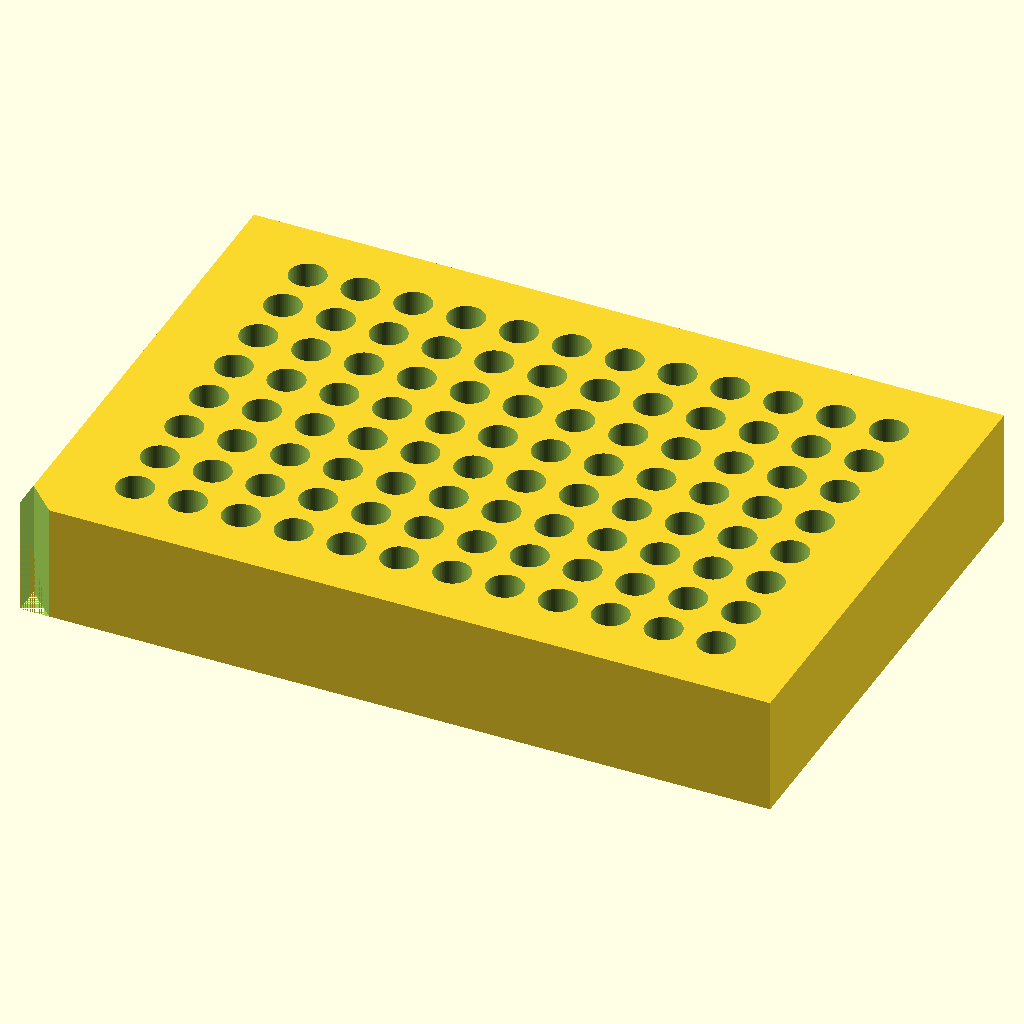
Cell 1: rendered with the file's own defaults.
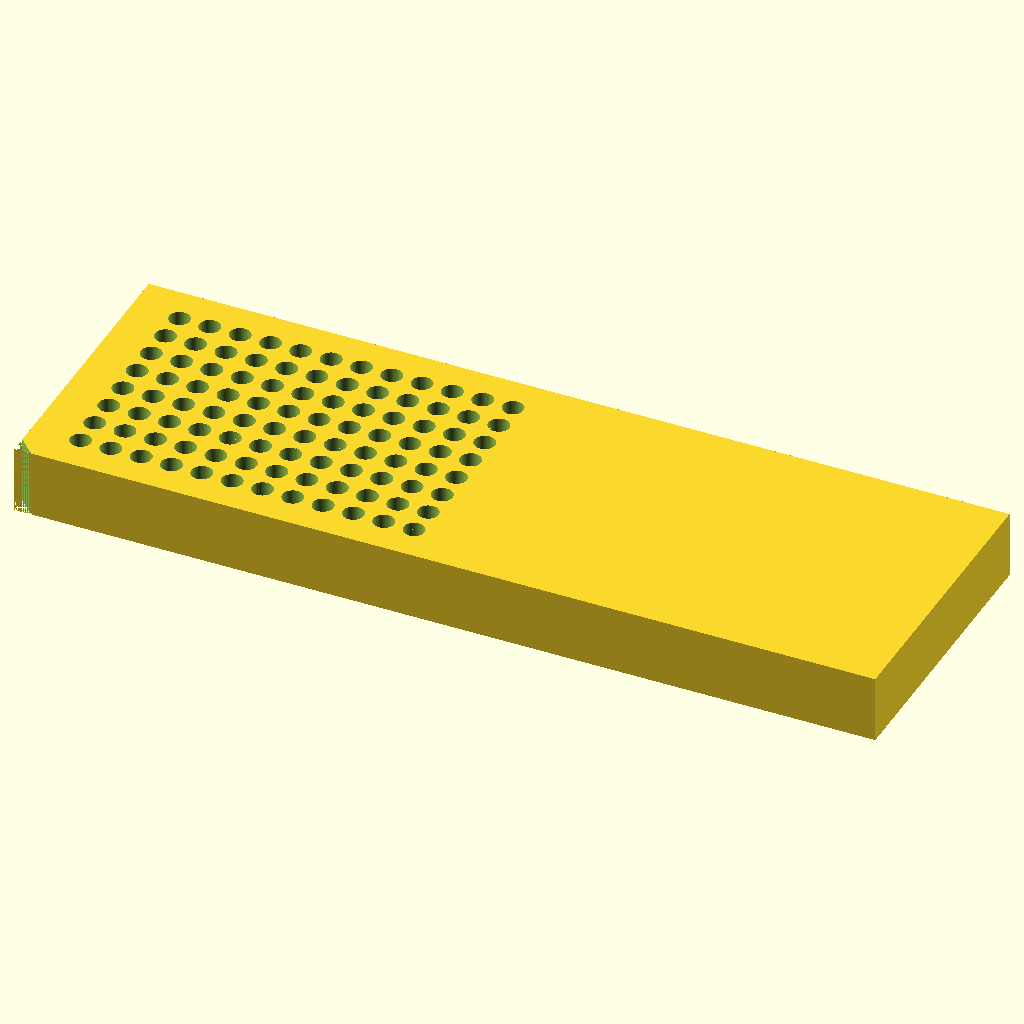
Cell 2 — BLOCK_X set to 255.52, the other parameters unchanged.
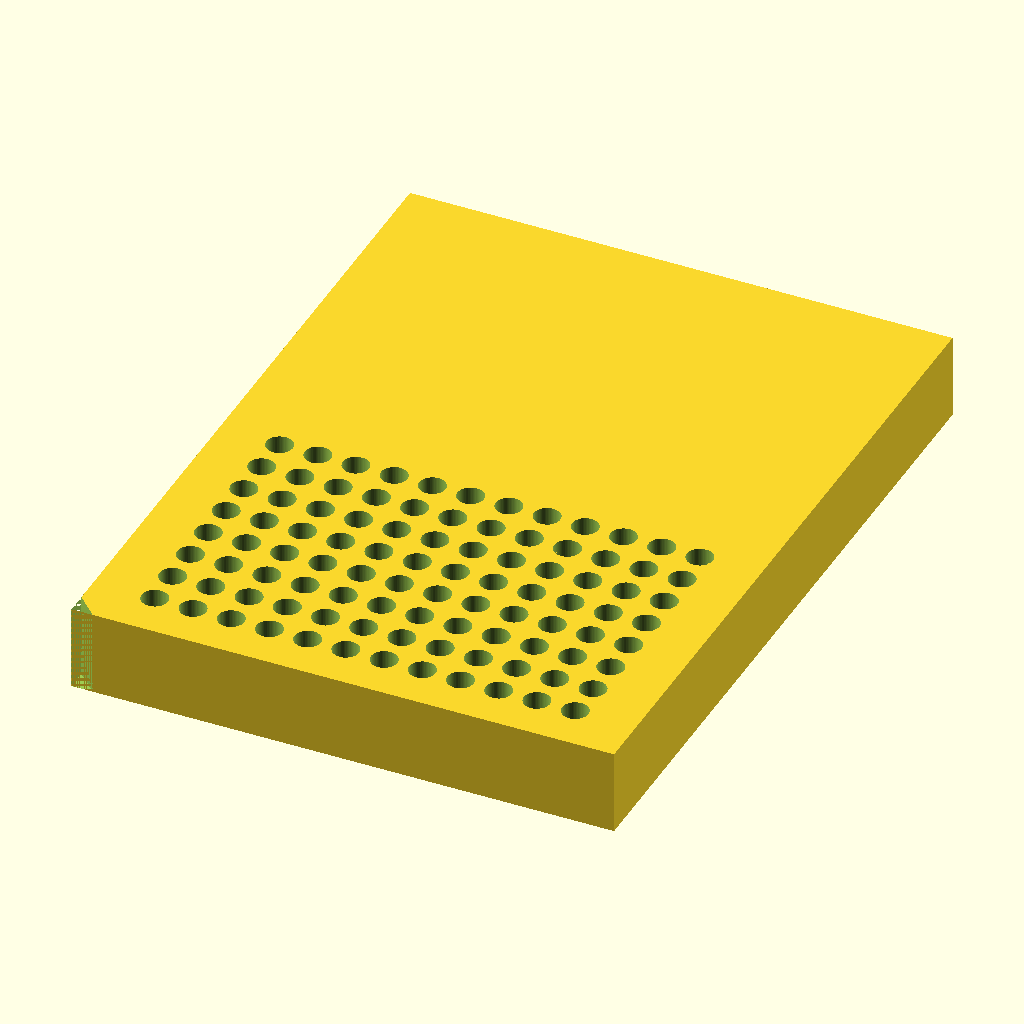
Cell 3: BLOCK_Y = 170.96 (everything else at default).
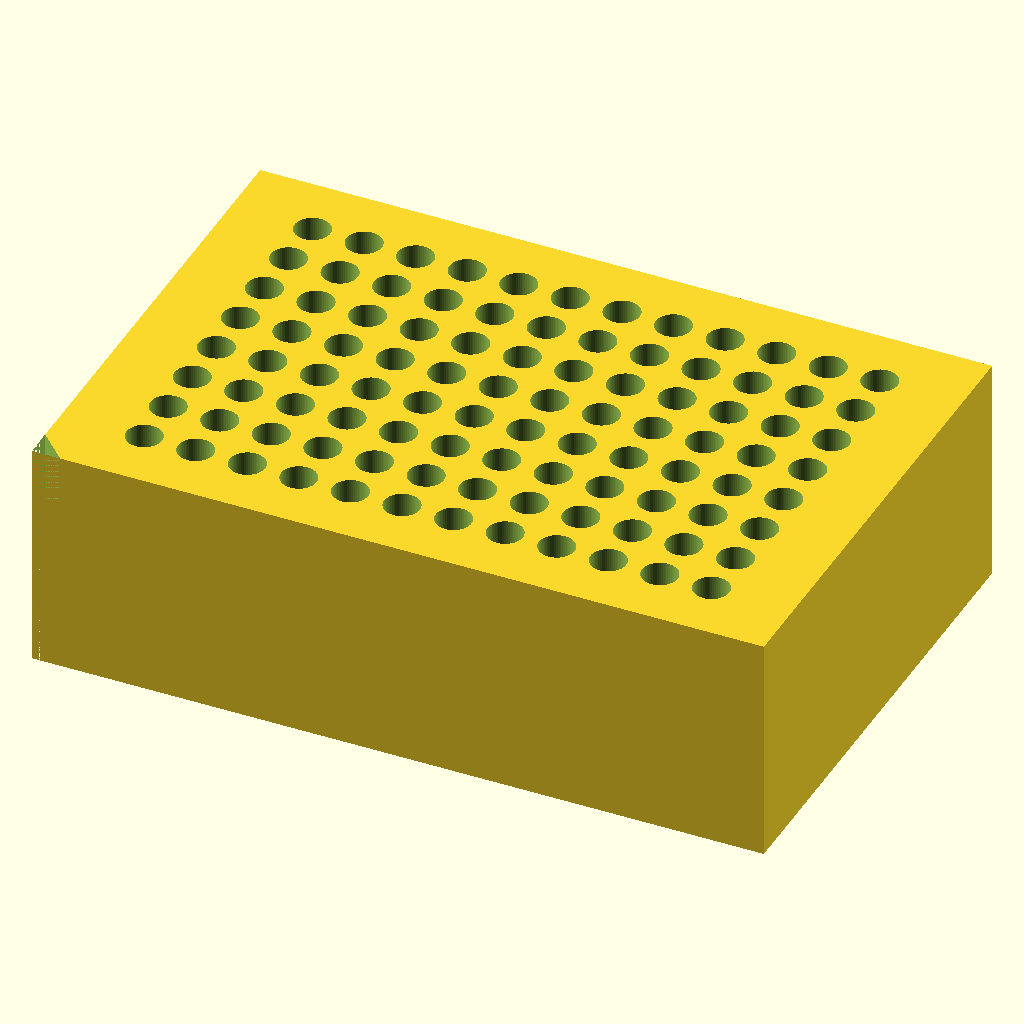
Cell 4: BLOCK_Z = 40 (everything else at default).
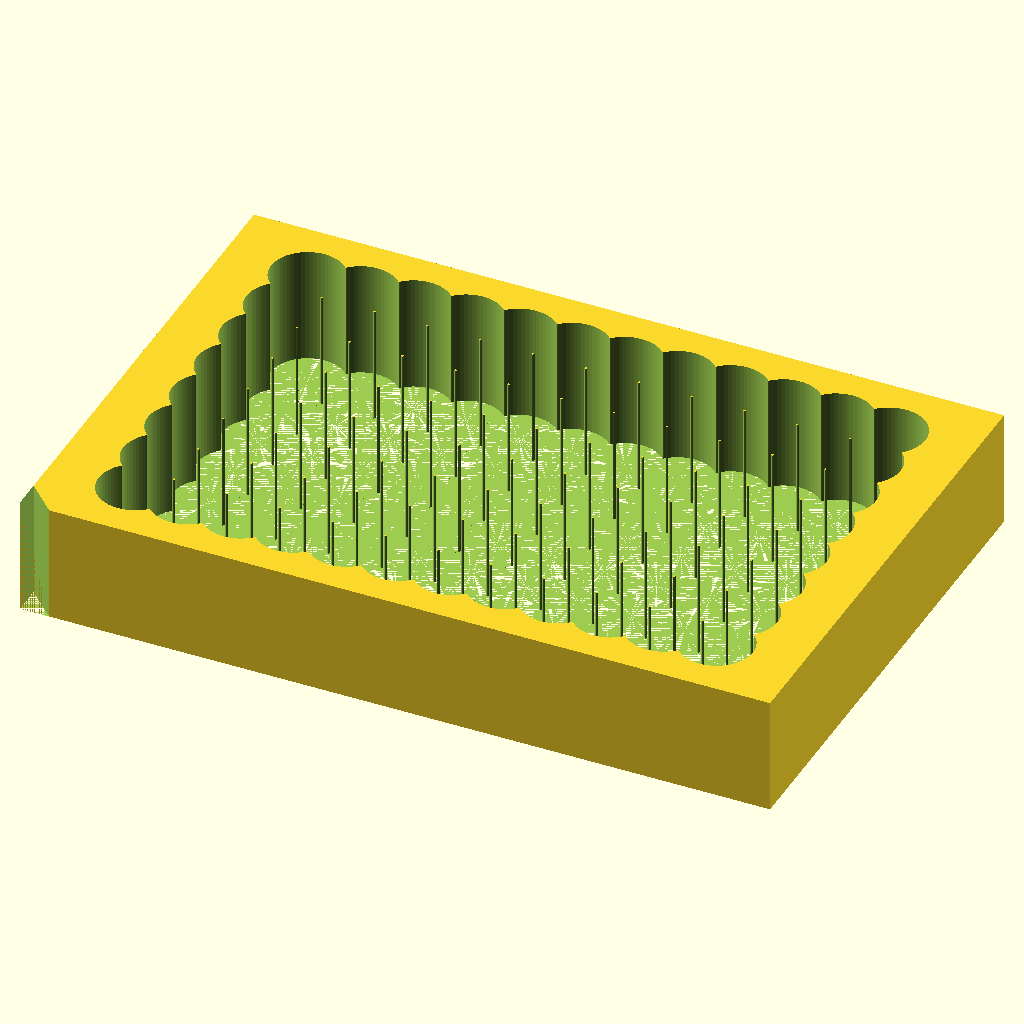
Cell 5 — HOLE_DIA set to 12.4, the other parameters unchanged.
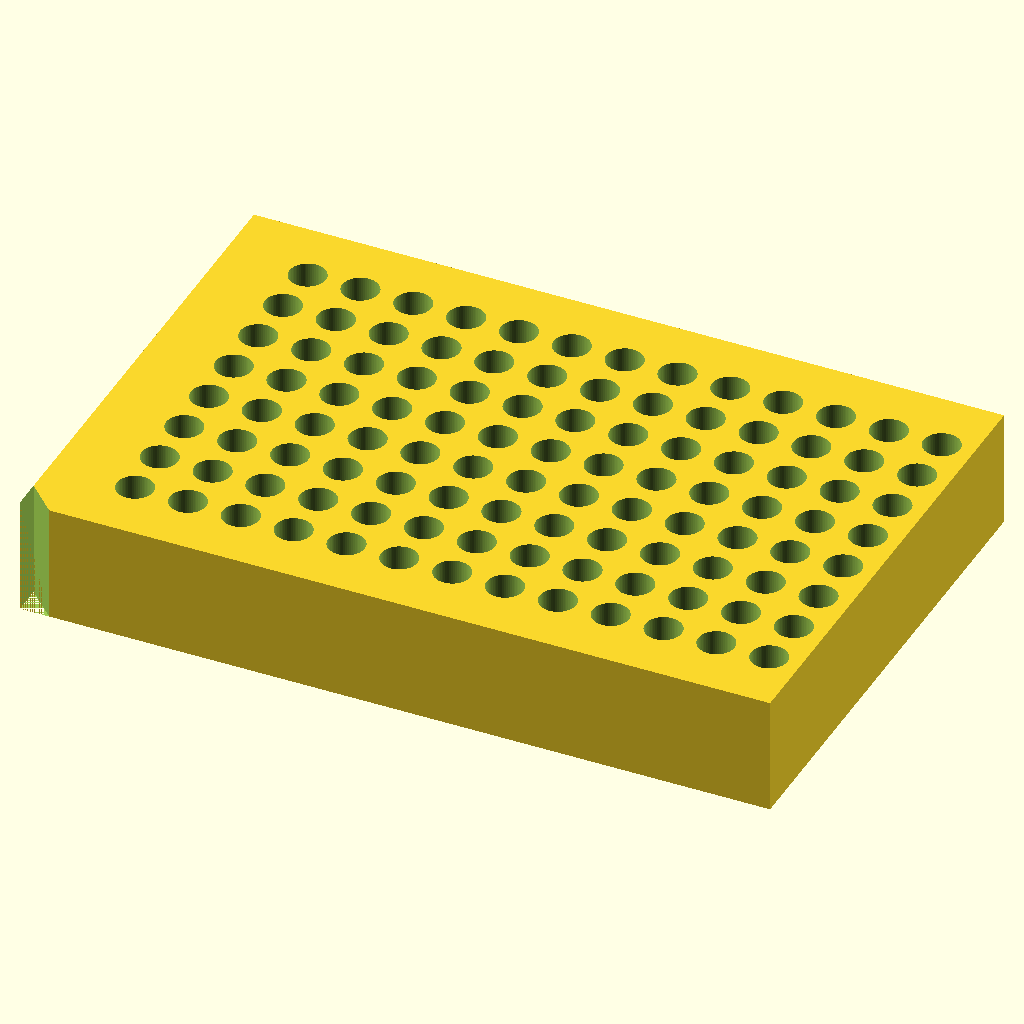
Cell 6: COLS = 24 (everything else at default).
The same orthographic view direction (rotation 55°, 0°, 25°; colour scheme Cornfield) for every cell, with the view re-fitted per cell, so scale and position can differ between cells.
The OpenSCAD source (bench/results/think-tiiny/code/tiiny_Qwen_Qwen3.6-35B-A3B/pcr_tube_rack_sbs_s0_a0.scad):
// Dimensions
BLOCK_X = 127.76;
BLOCK_Y = 85.48;
BLOCK_Z = 20;
HOLE_DIA = 6.2;
COLS = 12;
ROWS = 8;
SPACING = 9.0;
A1_X = 14.38;
A1_Y = 11.24;
CHAMFER_SIZE = 5;

$fn = 64;

difference() {
    // Main block, centered on XY origin
    translate([-BLOCK_X / 2, -BLOCK_Y / 2, 0]) {
        cube([BLOCK_X, BLOCK_Y, BLOCK_Z], center = false);
    }

    // 96 through-holes
    for (x = [0 : COLS - 1]) {
        for (y = [0 : ROWS - 1]) {
            translate([
                -BLOCK_X / 2 + A1_X + x * SPACING,
                -BLOCK_Y / 2 + A1_Y + y * SPACING,
                0
            ]) {
                cylinder(d = HOLE_DIA, h = BLOCK_Z + 0.01, center = false);
            }
        }
    }

    // 45-degree chamfer at A1 corner
    translate([-BLOCK_X / 2, -BLOCK_Y / 2, 0]) {
        linear_extrude(height = BLOCK_Z + 0.01) {
            polygon([[0, 0], [CHAMFER_SIZE, 0], [0, CHAMFER_SIZE]]);
        }
    }
}
Parameter table extracted from the source (name, type, default, range or options):
BLOCK_X: number, default 127.76
BLOCK_Y: number, default 85.48
BLOCK_Z: number, default 20
HOLE_DIA: number, default 6.2
COLS: number, default 12
ROWS: number, default 8
SPACING: number, default 9
A1_X: number, default 14.38
A1_Y: number, default 11.24
CHAMFER_SIZE: number, default 5
